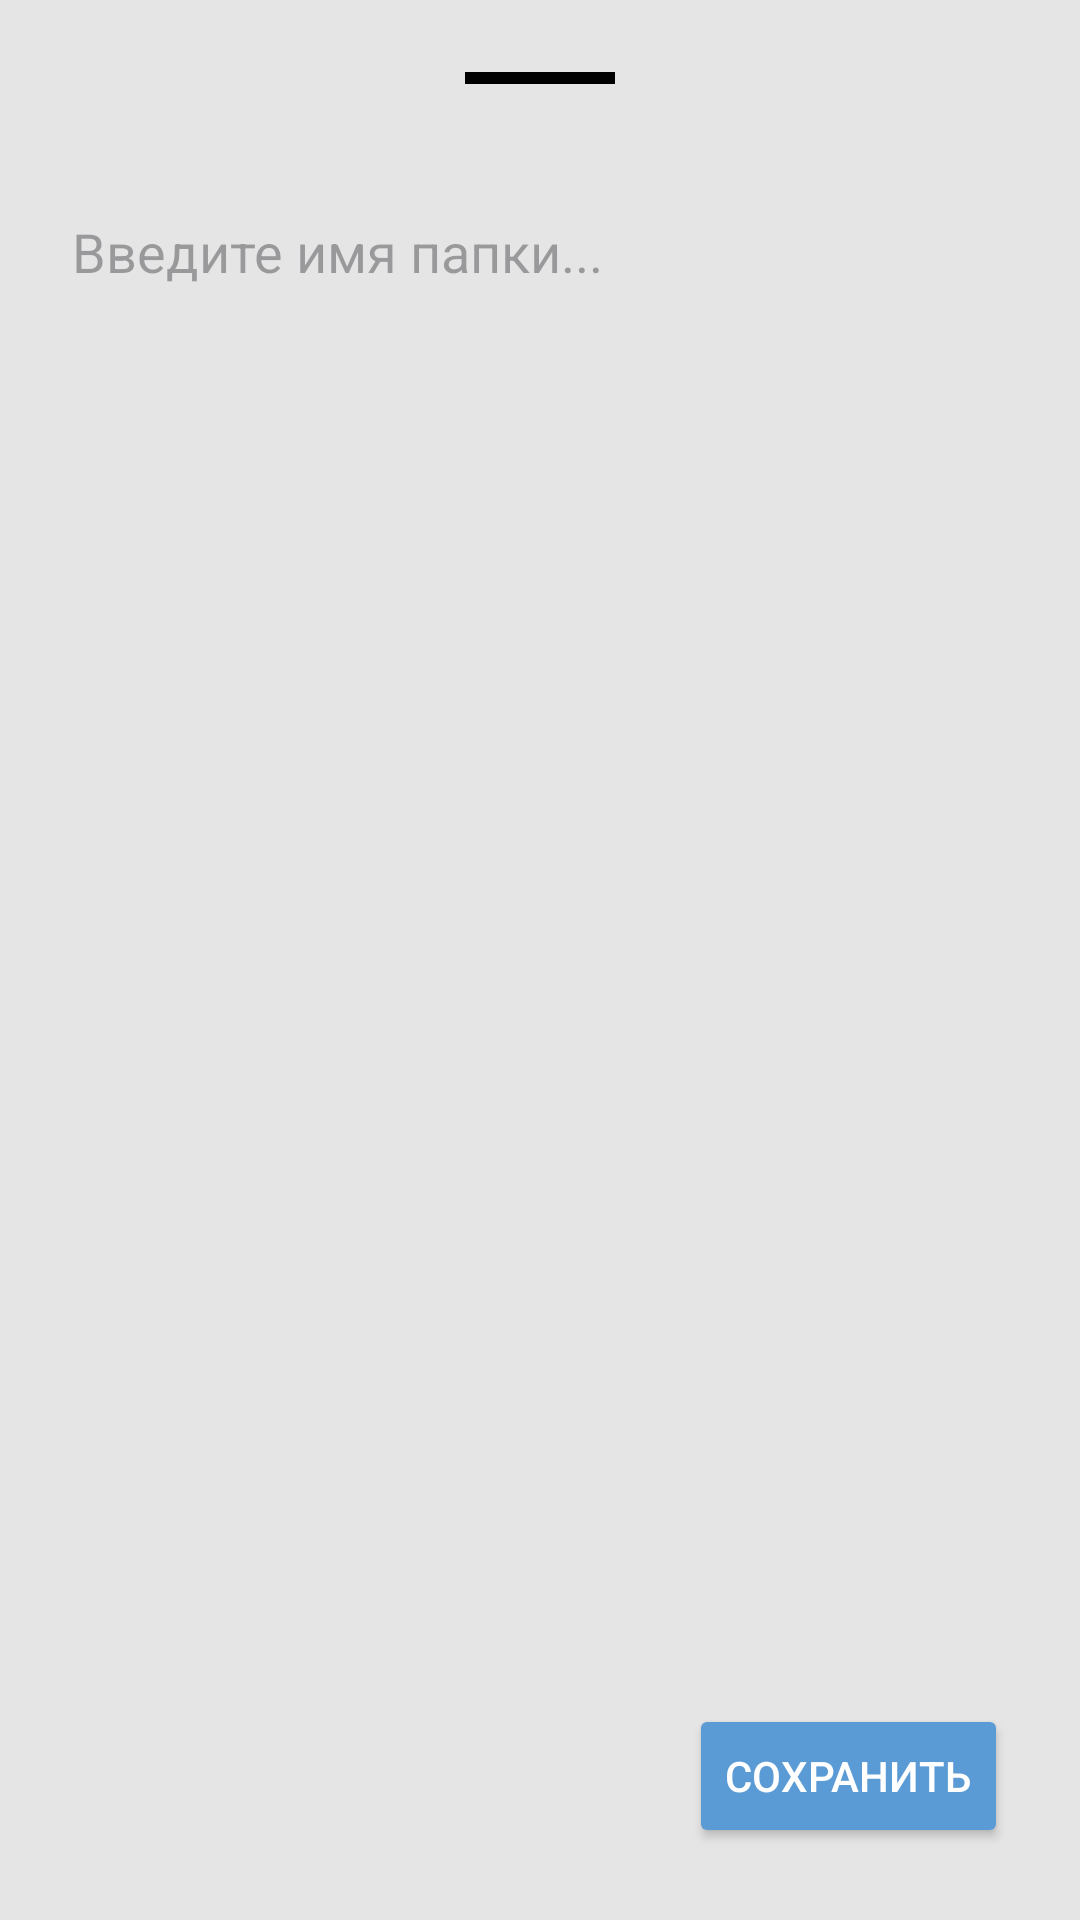

Write the Android layout XML for this screen, with the resource values it uses.
<!-- AndroidManifest.xml: application theme Theme.Task_Flow -->
<!-- res/layout/fragment_create_folder.xml -->
<?xml version="1.0" encoding="utf-8"?>
<LinearLayout xmlns:android="http://schemas.android.com/apk/res/android"
    android:layout_width="match_parent"
    android:layout_height="match_parent"
    android:orientation="vertical"
    android:background="#E5E5E5"
    android:padding="24dp">

    <View
        android:layout_width="50dp"
        android:layout_height="4dp"
        android:background="#000000"
        android:layout_gravity="center_horizontal"
        android:layout_marginBottom="32dp"/>

    <EditText
        android:id="@+id/etFolderName"
        android:layout_width="match_parent"
        android:layout_height="wrap_content"
        android:minHeight="48dp"
        android:inputType="text"
        android:hint="Введите имя папки..."
        android:background="@android:color/transparent"
        android:textSize="18sp"
        android:layout_marginBottom="24dp"/>

    <Space
        android:layout_width="match_parent"
        android:layout_height="0dp"
        android:layout_weight="1"/>

    <Button
        android:id="@+id/btnSaveFolder"
        android:layout_width="wrap_content"
        android:layout_height="wrap_content"
        android:text="Сохранить"
        android:layout_gravity="end"
        android:backgroundTint="#5B9BD5"
        android:textColor="#FFFFFF"/>
</LinearLayout>
<!-- resources referenced by this layout -->
<resources>
  <style name="Theme.Task_Flow" parent="Base.Theme.Task_Flow" />
  <style name="Base.Theme.Task_Flow" parent="Theme.Material3.DayNight.NoActionBar">
          
          
      </style>
</resources>
